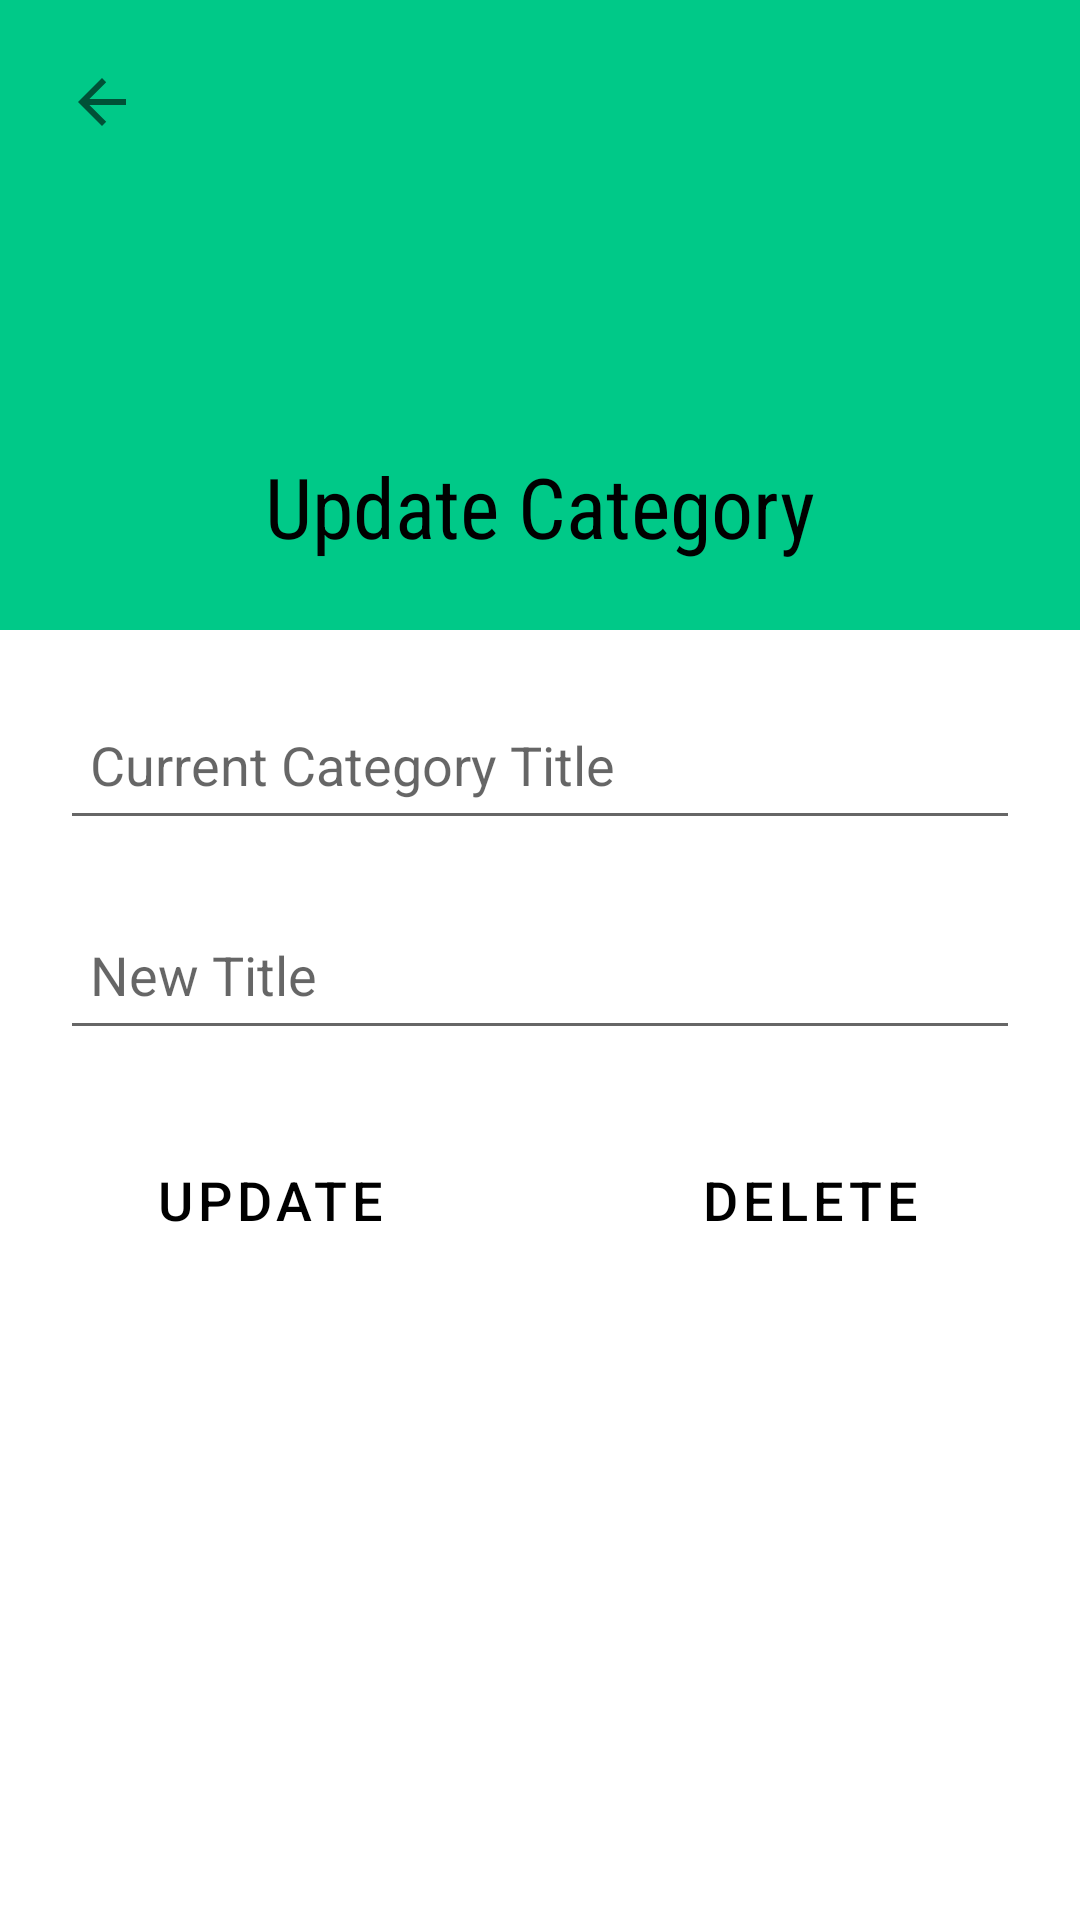

Write the Android layout XML for this screen, with the resource values it uses.
<!-- AndroidManifest.xml: application theme Theme.Job -->
<!-- res/layout/activity_editcategory.xml -->
<?xml version="1.0" encoding="utf-8"?>
<LinearLayout xmlns:android="http://schemas.android.com/apk/res/android"
    xmlns:app="http://schemas.android.com/apk/res-auto"
    xmlns:tools="http://schemas.android.com/tools"
    android:layout_width="match_parent"
    android:layout_height="match_parent"
    android:orientation="vertical">

    
    <RelativeLayout
        android:id="@+id/toolbarRl"
        android:layout_width="match_parent"
        android:layout_height="210dp"
        android:background="@color/primary_color"
        tools:ignore="MissingConstraints"
        tools:layout_editor_absoluteX="0dp">

        <ImageButton
            android:id="@+id/go_back_btn1"
            android:layout_width="wrap_content"
            android:layout_height="wrap_content"
            android:layout_marginStart="10dp"
            android:layout_marginTop="10dp"
            android:layout_marginEnd="10dp"
            android:layout_marginBottom="10dp"
            android:background="@android:color/transparent"
            android:contentDescription="@string/todo33"
            android:minWidth="48dp"
            android:minHeight="48dp"
            android:padding="5dp"
            app:srcCompat="?attr/actionModeCloseDrawable"
            tools:ignore="SpeakableTextPresentCheck,DuplicateSpeakableTextCheck" />

        <ImageView
            android:id="@+id/imageView"
            android:layout_width="90dp"
            android:layout_height="90dp"
            android:layout_centerHorizontal="true"
            android:layout_marginTop="50dp"
            app:srcCompat="@drawable/logo123"
            tools:ignore="ImageContrastCheck"
            android:contentDescription="@string/todo44" />

        <TextView
            android:id="@+id/AddCate"
            android:layout_width="wrap_content"
            android:layout_height="wrap_content"
            android:layout_below="@+id/imageView"
            android:layout_centerHorizontal="true"
            android:layout_marginTop="10dp"
            android:fontFamily="sans-serif-condensed"
            android:scrollbarSize="28sp"
            android:text="@string/update_category"
            android:textColor="@color/black"
            android:textSize="28sp" />
    </RelativeLayout>

    <LinearLayout
        android:layout_width="match_parent"
        android:layout_height="wrap_content">

        <EditText
            android:id="@+id/CatTitle"
            android:layout_width="match_parent"
            android:layout_height="50dp"
            android:layout_marginStart="20dp"
            android:layout_marginTop="20dp"
            android:layout_marginEnd="20dp"
            android:layout_marginBottom="20dp"

            android:drawablePadding="10dp"
            android:hint="@string/current_category_title"
            android:inputType="textPersonName|textCapWords"
            android:padding="10dp"
            android:textColor="@color/black"
            android:autofillHints=""
            tools:ignore="VisualLintTextFieldSize" />
    </LinearLayout>

    <LinearLayout
        android:layout_width="match_parent"
        android:layout_height="wrap_content">

        <EditText
            android:id="@+id/description12"
            android:layout_width="match_parent"
            android:layout_height="50dp"
            android:layout_marginStart="20dp"
            android:layout_marginEnd="20dp"
            android:layout_marginBottom="20dp"

            android:drawablePadding="10dp"
            android:hint="@string/new_title"
            android:inputType="textPersonName|textCapWords"
            android:padding="10dp"
            android:textColor="@color/black"
            android:autofillHints=""
            tools:ignore="VisualLintTextFieldSize" />
    </LinearLayout>
    <LinearLayout
        android:layout_width="match_parent"
        android:layout_height="match_parent">

        <Button
            android:id="@+id/editButton12"
            android:layout_width="0dp"
            android:layout_height="60dp"
            android:layout_marginLeft="20dp"
            android:layout_marginRight="20dp"
            android:layout_weight="1"
            android:backgroundTint="@color/primary_color"
            android:text="@string/update"
            android:textColor="@color/black"
            android:textSize="18sp"
            tools:ignore="TextSizeCheck,VisualLintButtonSize"
            style="?android:attr/buttonBarButtonStyle" />

        <Button
            android:id="@+id/deleteButton12"
            android:layout_width="0dp"
            android:layout_height="60dp"
            android:layout_marginLeft="20dp"
            android:layout_marginRight="20dp"
            android:layout_weight="1"
            android:backgroundTint="@color/primary_color"
            android:text="@string/delete"
            android:textColor="@color/black"
            android:textSize="18sp"
            tools:ignore="TextSizeCheck,VisualLintButtonSize"
            style="?android:attr/buttonBarButtonStyle" />

    </LinearLayout>
</LinearLayout>
<!-- resources referenced by this layout -->
<resources>
  <color name="black">#000000</color>
  <color name="primary_color">#00C988</color>
  <string name="current_category_title">Current Category Title</string>
  <string name="delete">Delete</string>
  <string name="new_title">New Title</string>
  <string name="todo33">TODO</string>
  <string name="todo44">TODO</string>
  <string name="update">Update</string>
  <string name="update_category">Update Category</string>
  <style name="Theme.Job" parent="Theme.MaterialComponents.DayNight.NoActionBar">
          
          <item name="colorPrimary">@color/primary_color</item>
          <item name="colorPrimaryVariant">@color/primary_color</item>
          <item name="colorOnPrimary">@color/white</item>
          
          <item name="colorSecondary">@color/teal_200</item>
          <item name="colorSecondaryVariant">@color/teal_700</item>
          <item name="colorOnSecondary">@color/black</item>
          
          <item name="android:statusBarColor">?attr/colorPrimaryVariant</item>
          
      </style>
  <color name="white">#FFFFFFFF</color>
  <color name="teal_200">#FF03DAC5</color>
  <color name="teal_700">#FF018786</color>
</resources>
